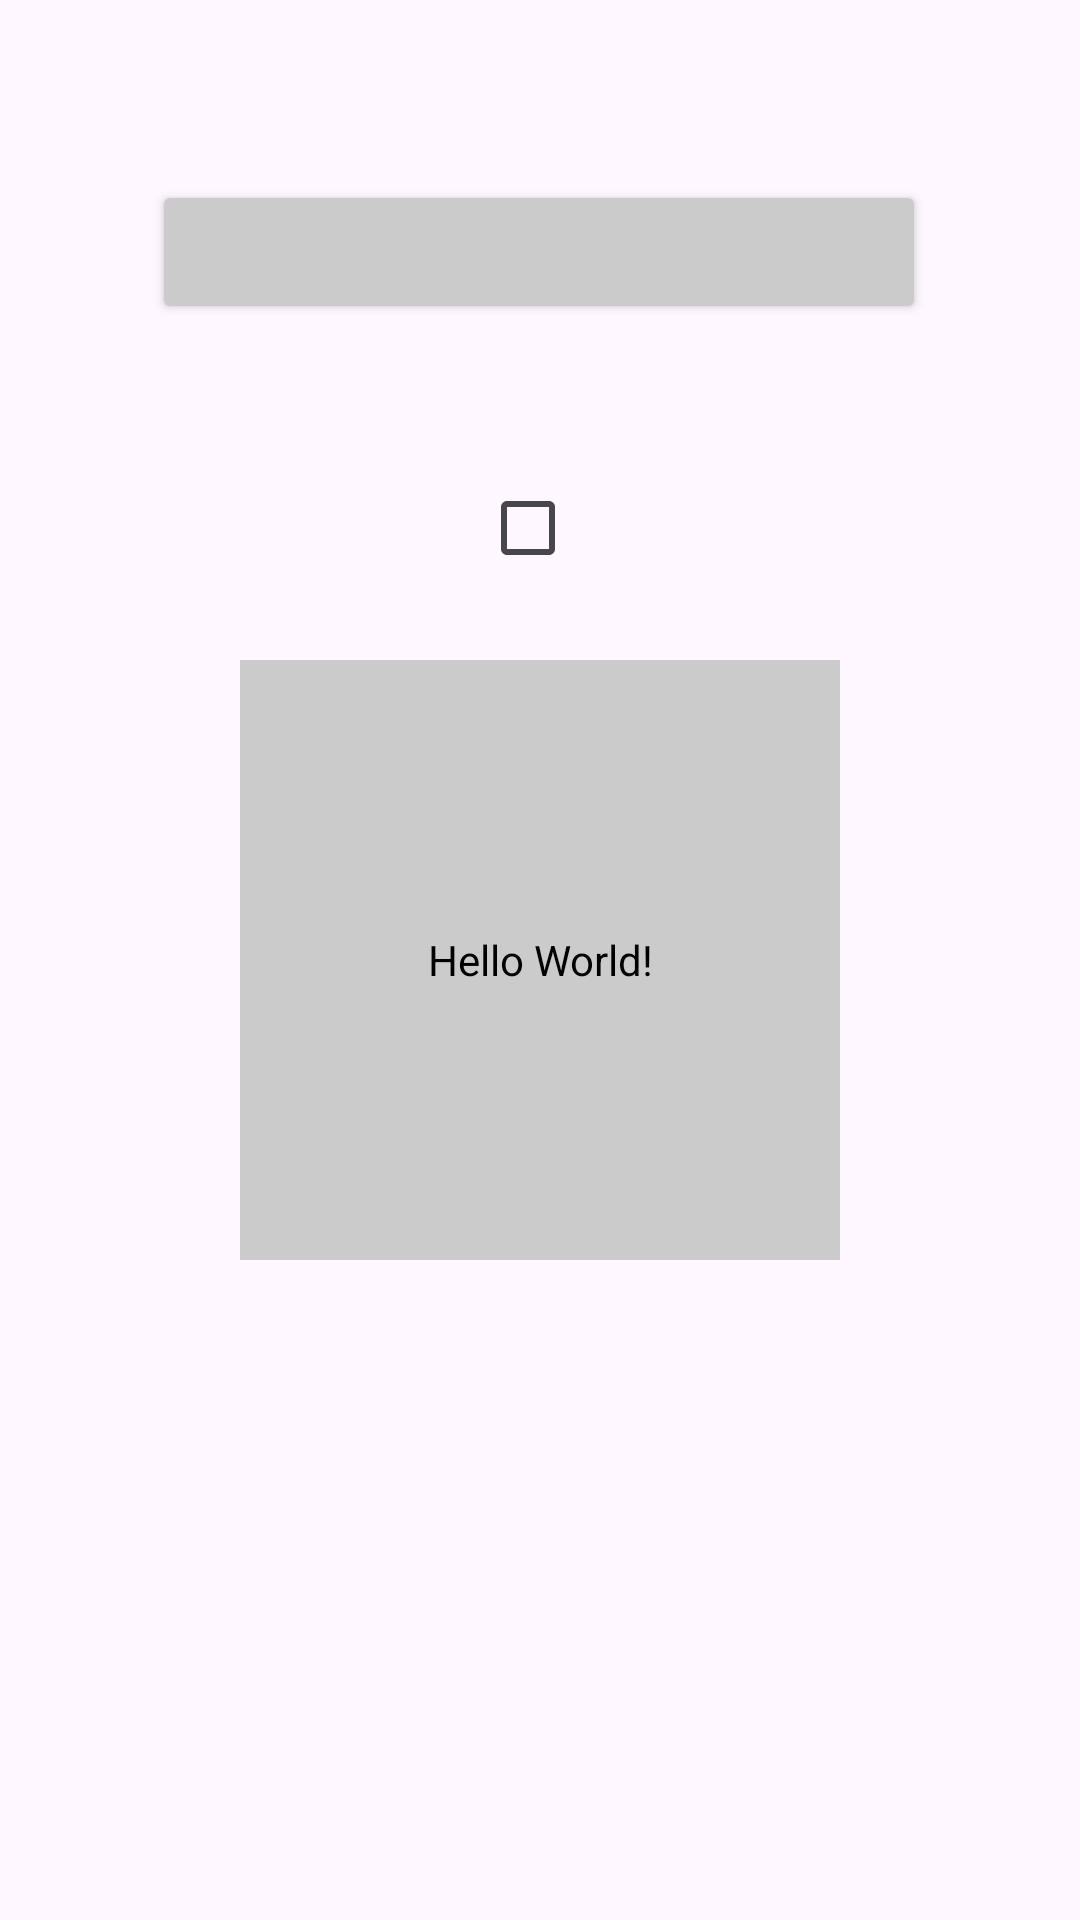

Produce the Android XML layout that renders to this screen, including the resource entries it uses.
<!-- AndroidManifest.xml: application theme Theme.ThemAndroid -->
<!-- res/layout/activity_simple.xml -->
<?xml version="1.0" encoding="utf-8"?>
<layout xmlns:android="http://schemas.android.com/apk/res/android"
    xmlns:app="http://schemas.android.com/apk/res-auto"
    xmlns:tools="http://schemas.android.com/tools">

        <data>

        </data>

        <androidx.constraintlayout.widget.ConstraintLayout
            android:layout_width="match_parent"
            android:layout_height="match_parent"
            tools:context=".SimpleActivity">

                <TextView
                    android:layout_width="200dp"
                    android:layout_height="200dp"
                    android:text="Hello World!"
                    android:background="@color/onBackground"
                    android:textAlignment="center"
                    android:gravity="center_vertical"
                    android:textColor="@color/textColor"
                    app:layout_constraintBottom_toBottomOf="parent"
                    app:layout_constraintEnd_toEndOf="parent"
                    app:layout_constraintStart_toStartOf="parent"
                    app:layout_constraintTop_toTopOf="parent" />

                <Button
                    android:id="@+id/button"
                    android:layout_width="258dp"
                    android:layout_height="wrap_content"
                    android:layout_marginTop="60dp"
                    android:backgroundTint="@color/onBackground"
                    app:layout_constraintEnd_toEndOf="parent"
                    app:layout_constraintHorizontal_bias="0.496"
                    app:layout_constraintStart_toStartOf="parent"
                    app:layout_constraintTop_toTopOf="parent" />

                <CheckBox
                    android:layout_width="wrap_content"
                    android:layout_height="wrap_content"
                    android:layout_marginStart="160dp"
                    android:layout_marginTop="44dp"
                    android:buttonTint="@color/widgetSelected"
                    app:layout_constraintStart_toStartOf="parent"
                    app:layout_constraintTop_toBottomOf="@+id/button" />

        </androidx.constraintlayout.widget.ConstraintLayout>
</layout>
<!-- resources referenced by this layout -->
<resources>
  <color name="onBackground">@color/gray</color>
  <color name="textColor">#000000</color>
  <color name="widgetSelected">#000000</color>
  <style name="Theme.ThemAndroid" parent="Base.Theme.ThemAndroid" />
  <color name="gray">#CBCBCB</color>
  <style name="Base.Theme.ThemAndroid" parent="Theme.Material3.DayNight.NoActionBar">
          
          
          <item name="colorPrimary">@color/colorPrimary</item>
          <item name="colorPrimaryDark">@color/colorPrimaryDark</item>
          <item name="colorAccent">@color/colorAccent</item>
          <item name="android:windowLightStatusBar">true</item>
  
      </style>
  <color name="colorPrimary">#FFFFFF</color>
      //The color of the status bar and contextual app bars; this is normally a dark version of colorPrimary.
  <color name="colorPrimaryDark">#FFFFFF</color>
      //The color of UI controls such as check boxes, radio buttons, and edit text boxes
  <color name="colorAccent">#03DAC5</color>
</resources>
